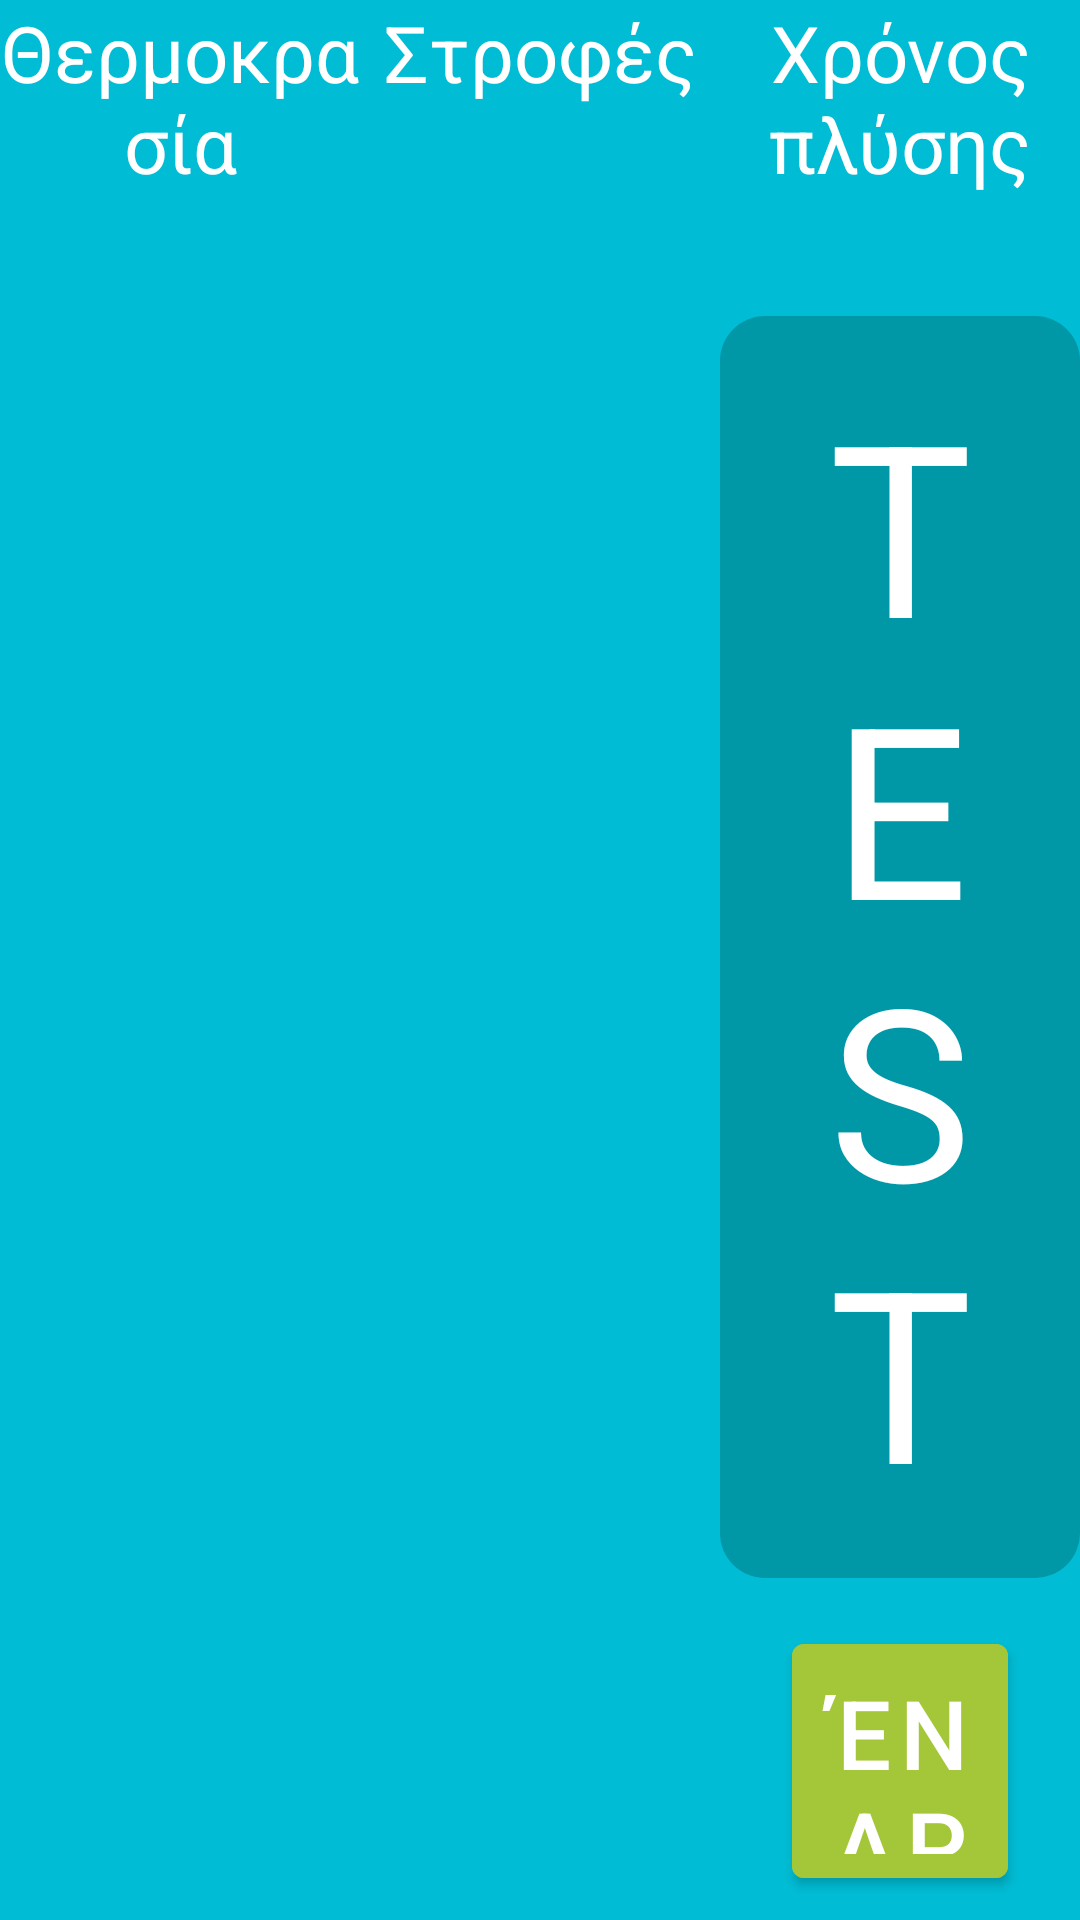

Write the Android layout XML for this screen, with the resource values it uses.
<!-- AndroidManifest.xml: application theme Theme.Washing_machine -->
<!-- res/layout/fragment_temps.xml -->
<?xml version="1.0" encoding="utf-8"?>

<LinearLayout xmlns:android="http://schemas.android.com/apk/res/android"
    xmlns:tools="http://schemas.android.com/tools"
    android:layout_width="match_parent"
    android:layout_height="match_parent"
    android:background="@color/primary"
    tools:context=".TempsFragment">

    <LinearLayout
        android:layout_width="0dp"
        android:layout_height="match_parent"
        android:layout_weight="1"
        android:orientation="vertical">

        <TextView
            style="@style/temps_text"
            android:text="@string/temp" />

        <ListView
            android:layout_margin="8dp"
            android:id="@+id/temps_listview"
            android:layout_width="match_parent"
            android:layout_height="match_parent" />

    </LinearLayout>

    <LinearLayout
        android:layout_width="0dp"
        android:layout_height="match_parent"
        android:layout_weight="1"
        android:orientation="vertical">

        <TextView
            style="@style/temps_text"
            android:text="@string/rotations" />

        <ListView
            android:layout_margin="8dp"
            android:id="@+id/rotations_listview"
            android:layout_width="match_parent"
            android:layout_height="match_parent" />

    </LinearLayout>

    <LinearLayout
        android:orientation="vertical"
        android:layout_weight="1"
        android:layout_width="0dp"
        android:layout_height="match_parent">

        <TextView
            android:text="@string/total_time"
            style="@style/temps_text" />

        <RelativeLayout
            android:orientation="vertical"
            android:layout_width="match_parent"
            android:layout_height="match_parent">

            <TextView
                android:layout_width="match_parent"
                android:layout_height="wrap_content"
                android:text="TEST"
                android:padding="16dp"
                android:layout_marginTop="40dp"
                android:gravity="center"
                android:background="@drawable/background_shape"
                android:textColor="@color/white"
                android:textSize="80sp"
                android:id="@+id/time_text"/>


            <Button
                android:layout_below="@id/time_text"
                android:textSize="32sp"
                android:layout_marginTop="16dp"
                android:layout_marginHorizontal="24dp"
                android:layout_marginBottom="8dp"
                android:padding="8dp"
                android:height="0dp"
                android:id="@+id/start_button_temps"
                android:layout_width="match_parent"
                android:layout_height="match_parent"
                android:text="@string/start"
                android:backgroundTint="@color/green"
                 />

        </RelativeLayout>



    </LinearLayout>

</LinearLayout>
<!-- resources referenced by this layout -->
<resources>
  <color name="green">#a4c639</color>
  <color name="primary">#00BCD4</color>
  <color name="white">#FFFFFFFF</color>
  <!-- drawable background_shape (drawable) -->
  <?xml version="1.0" encoding="UTF-8"?>
  <shape xmlns:android="http://schemas.android.com/apk/res/android">
      <solid android:color="@color/dark_primary"/>
      <corners android:radius="15dp"/>
      <padding android:left="0dp" android:top="0dp" android:right="0dp" android:bottom="0dp" />
  </shape>
  <string name="rotations">Στροφές</string>
  <string name="start">Έναρξη</string>
  <string name="temp">Θερμοκρασία</string>
  <string name="total_time">Χρόνος πλύσης</string>
  <style name="temps_text">
          <item name="android:orientation">vertical</item>
          <item name="android:layout_height">wrap_content</item>
          <item name="android:layout_width">match_parent</item>
          <item name="android:textSize">26sp</item>
          <item name="android:gravity">center_horizontal</item>
          <item name="android:textColor">@color/white</item>
      </style>
  <style name="Theme.Washing_machine" parent="Theme.MaterialComponents.DayNight.DarkActionBar">
          
          <item name="colorPrimary">@color/purple_500</item>
          <item name="colorPrimaryVariant">@color/purple_700</item>
          <item name="colorOnPrimary">@color/white</item>
          
          <item name="colorSecondary">@color/teal_200</item>
          <item name="colorSecondaryVariant">@color/teal_700</item>
          <item name="colorOnSecondary">@color/black</item>
          
          <item name="android:statusBarColor" tools:targetApi="l">?attr/colorPrimaryVariant</item>
          
      </style>
  <color name="dark_primary">#0097A7</color>
  <color name="purple_500">#FF6200EE</color>
  <color name="purple_700">#FF3700B3</color>
  <color name="teal_200">#FF03DAC5</color>
  <color name="teal_700">#FF018786</color>
  <color name="black">#FF000000</color>
</resources>
